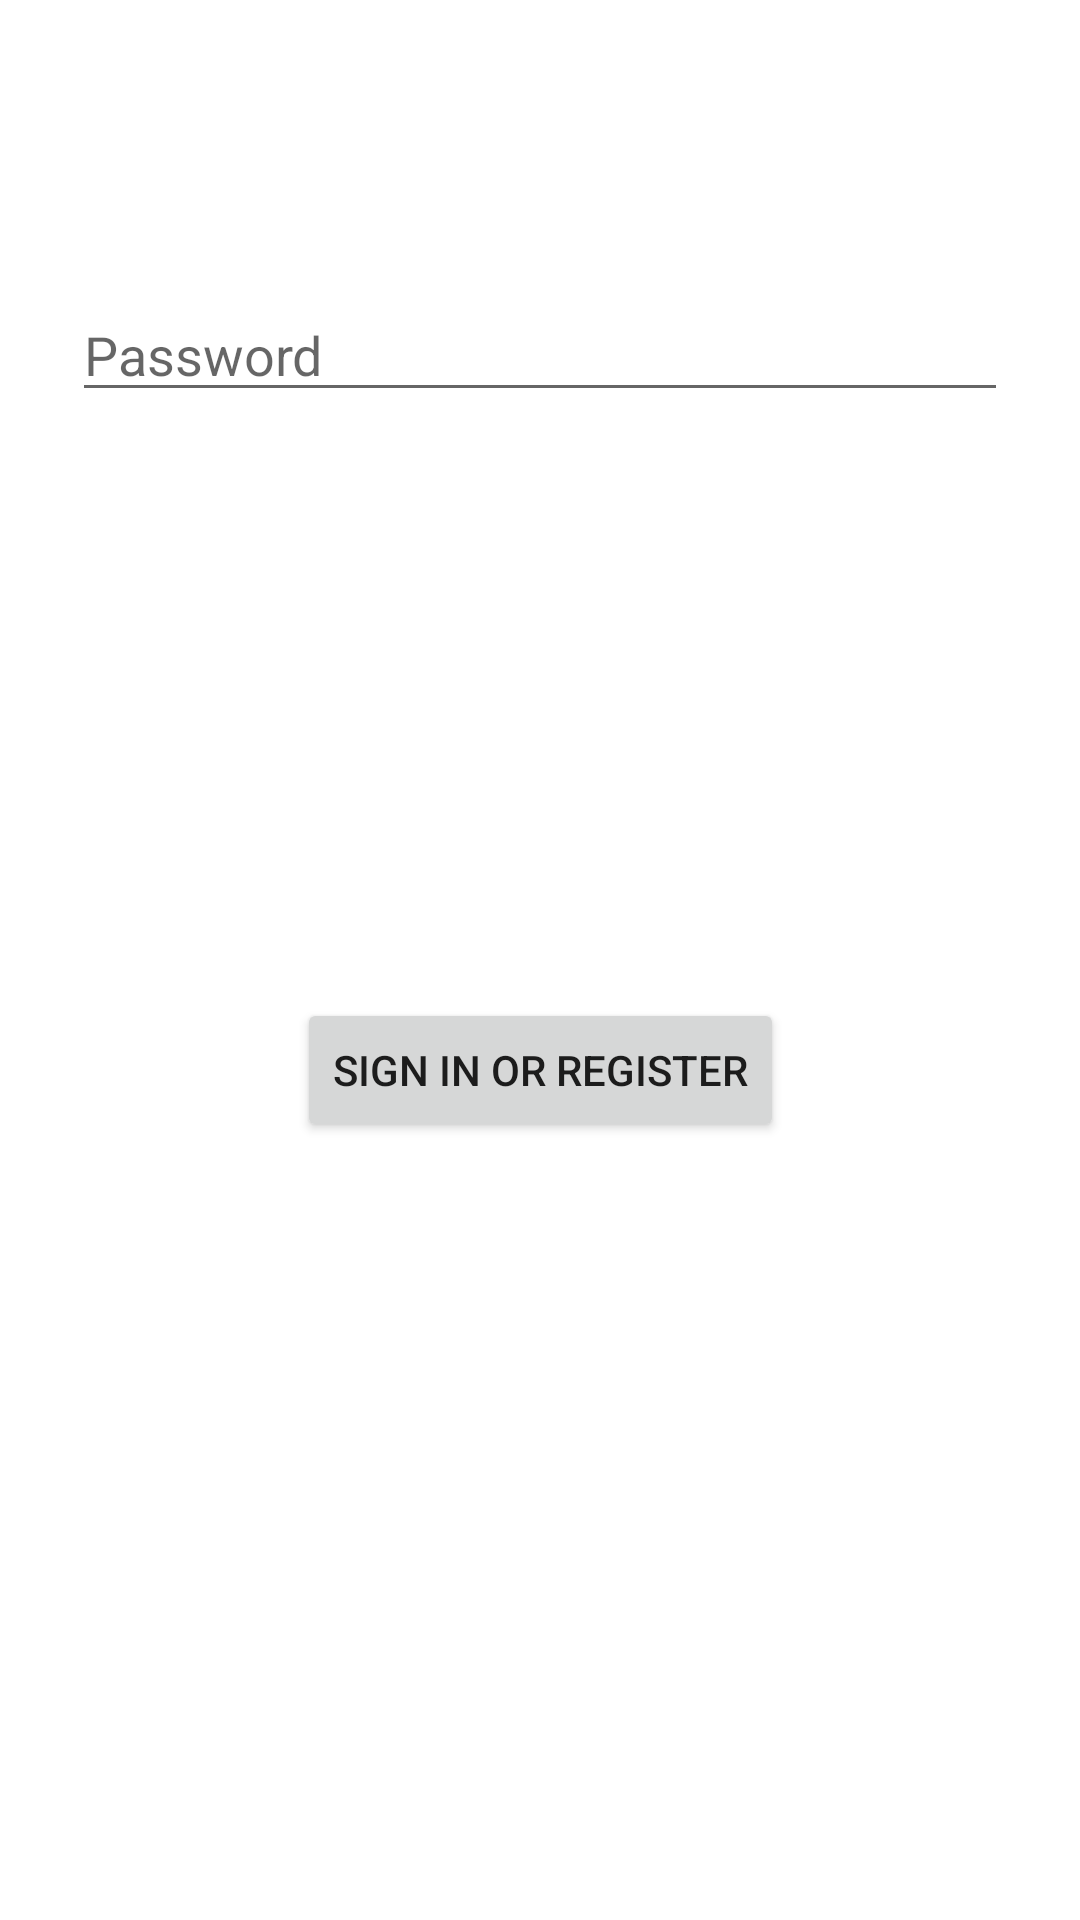

Reconstruct the res/layout file that produces this screen, plus the resources it refers to.
<!-- AndroidManifest.xml: application theme Theme.Bbbbbb -->
<!-- res/layout/fragment_login_password.xml -->
<?xml version="1.0" encoding="utf-8"?>
<androidx.constraintlayout.widget.ConstraintLayout xmlns:android="http://schemas.android.com/apk/res/android"
    xmlns:app="http://schemas.android.com/apk/res-auto"
    xmlns:tools="http://schemas.android.com/tools"
    android:id="@+id/container"
    android:layout_width="match_parent"
    android:layout_height="match_parent"
    android:paddingLeft="@dimen/fragment_horizontal_margin"
    android:paddingTop="@dimen/fragment_vertical_margin"
    android:paddingRight="@dimen/fragment_horizontal_margin"
    android:paddingBottom="@dimen/fragment_vertical_margin"
    tools:context=".loginactivity.ui.login.LoginUserNameFragment">

    <EditText
        android:id="@+id/username"
        android:layout_width="0dp"
        android:layout_height="wrap_content"
        android:layout_marginStart="24dp"
        android:layout_marginTop="96dp"
        android:layout_marginEnd="24dp"
        android:hint="@string/prompt_password"
        android:inputType="textEmailAddress"
        android:selectAllOnFocus="true"
        app:layout_constraintEnd_toEndOf="parent"
        app:layout_constraintStart_toStartOf="parent"
        app:layout_constraintTop_toTopOf="parent" />

    <Button
        android:id="@+id/login"
        android:layout_width="wrap_content"
        android:layout_height="wrap_content"
        android:layout_gravity="start"
        android:layout_marginStart="48dp"
        android:layout_marginEnd="48dp"
        android:layout_marginBottom="64dp"
        android:enabled="true"
        android:text="@string/action_sign_in"
        app:layout_constraintBottom_toBottomOf="parent"
        app:layout_constraintEnd_toEndOf="parent"
        app:layout_constraintStart_toStartOf="parent"
        app:layout_constraintTop_toBottomOf="@+id/username" />

    <ProgressBar
        android:id="@+id/loading"
        android:layout_width="wrap_content"
        android:layout_height="wrap_content"
        android:layout_gravity="center"
        android:layout_marginTop="64dp"
        android:layout_marginBottom="64dp"
        android:visibility="gone"
        app:layout_constraintBottom_toBottomOf="parent"
        app:layout_constraintStart_toStartOf="parent"
        app:layout_constraintTop_toTopOf="parent"
        app:layout_constraintVertical_bias="0.3" />
</androidx.constraintlayout.widget.ConstraintLayout>
<!-- resources referenced by this layout -->
<resources>
  <string name="action_sign_in">Sign in or register</string>
  <string name="prompt_password">Password</string>
  <style name="Theme.Bbbbbb" parent="Theme.MaterialComponents.DayNight.DarkActionBar">
          
          <item name="colorPrimary">@color/purple_500</item>
          <item name="colorPrimaryVariant">@color/purple_700</item>
          <item name="colorOnPrimary">@color/white</item>
          
          <item name="colorSecondary">@color/teal_200</item>
          <item name="colorSecondaryVariant">@color/teal_700</item>
          <item name="colorOnSecondary">@color/black</item>
          
          <item name="android:statusBarColor" tools:targetApi="l">?attr/colorPrimaryVariant</item>
          
      </style>
  <!-- not gathered from this repository: default colours our renderer supplied (Android Studio template values) -->
  <color name="purple_500">#FF6200EE</color>
  <color name="purple_700">#FF3700B3</color>
  <color name="teal_200">#FF03DAC5</color>
  <color name="teal_700">#FF018786</color>
  <color name="black">#FF000000</color>
  <color name="white">#FFFFFFFF</color>
</resources>
